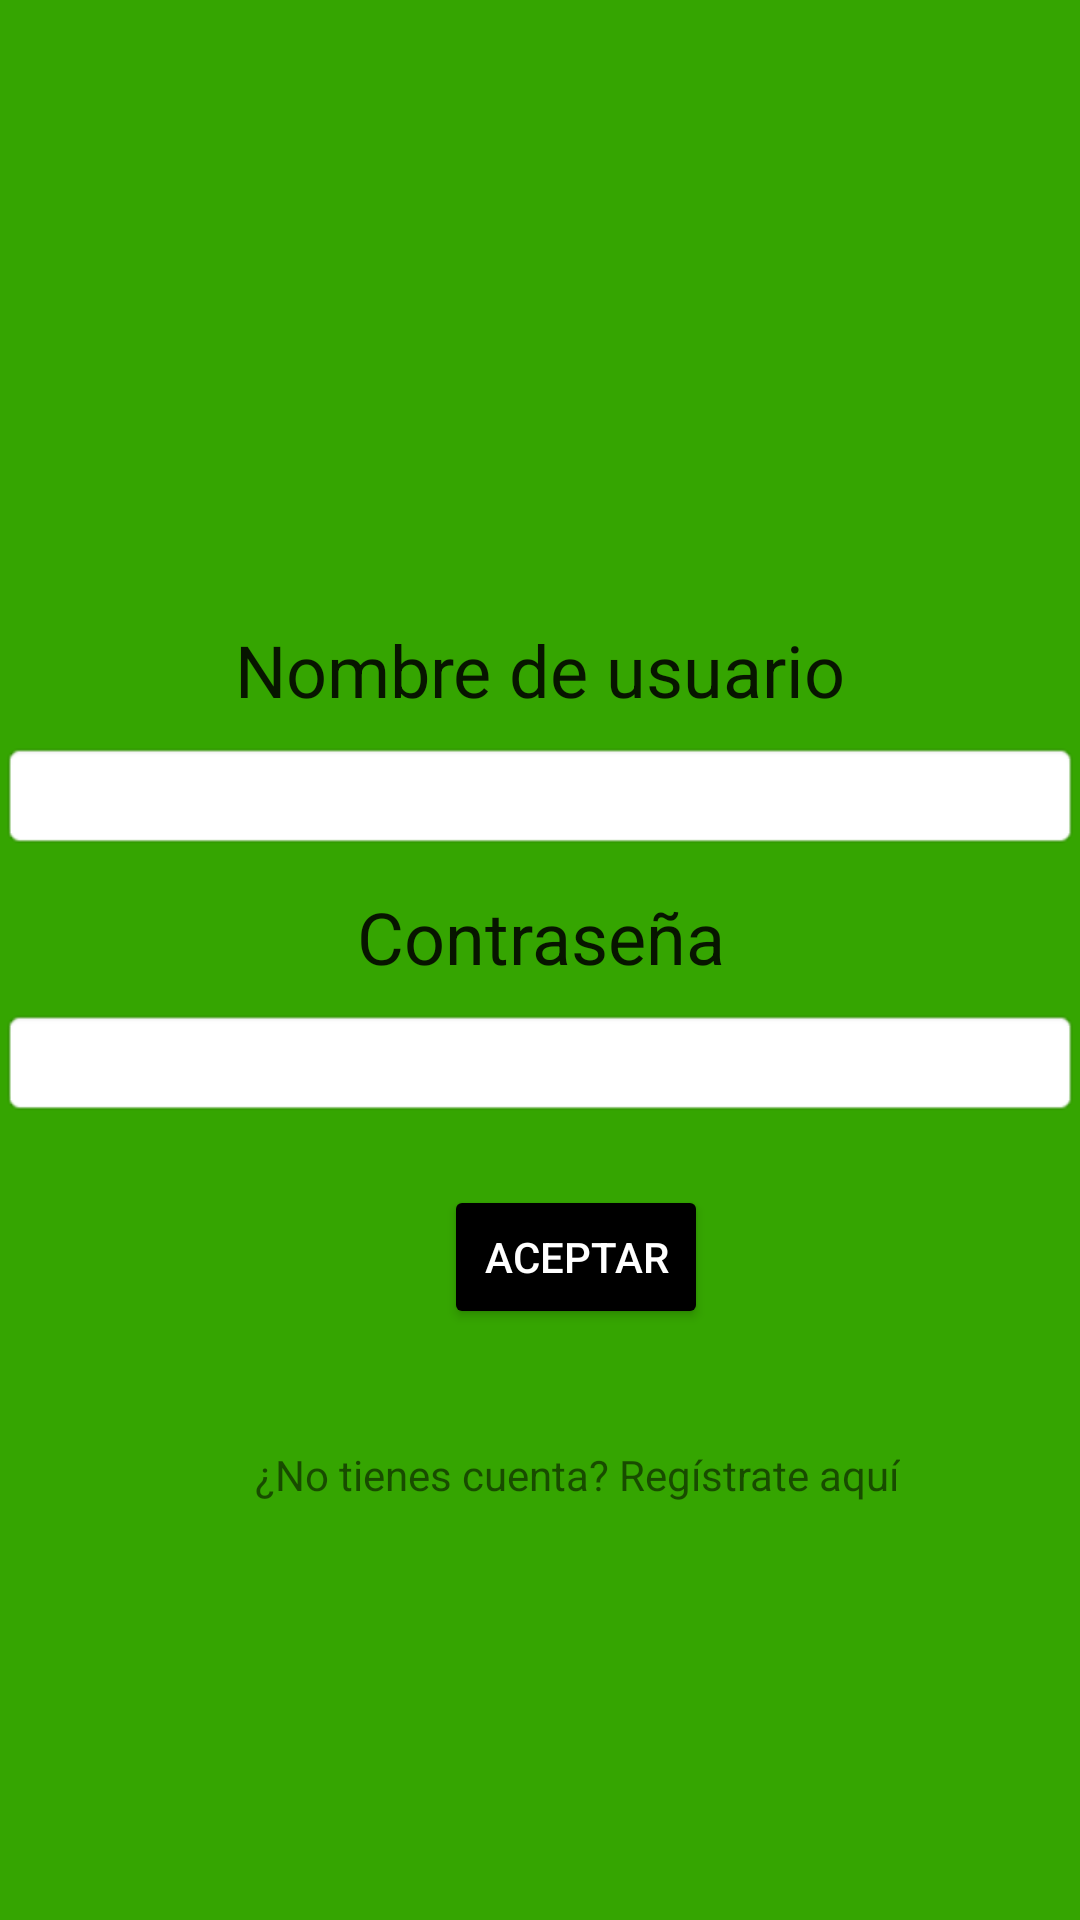

Here is an Android app screen rendered from its layout file. Give the layout XML and the strings, colors and styles it references.
<!-- AndroidManifest.xml: application theme AppTheme -->
<!-- res/layout/activity_inicio.xml -->
<AbsoluteLayout xmlns:android="http://schemas.android.com/apk/res/android"
    xmlns:tools="http://schemas.android.com/tools"
    android:layout_width="match_parent"
    android:layout_height="match_parent"
    android:background="@color/colorPrimary"
    tools:context="com.example.carlosgilsabrido.tabs.inicio">

    

    

    <TextView
        android:id="@+id/textView8"
        android:layout_width="match_parent"
        android:layout_height="wrap_content"
        android:layout_x="0dp"
        android:layout_y="207dp"
        android:gravity="center"
        android:text="Nombre de usuario"
        android:textAppearance="@style/TextAppearance.AppCompat.Headline" />

    <EditText
        android:id="@+id/editText2"
        android:layout_width="match_parent"
        android:layout_height="wrap_content"
        android:layout_x="0dp"
        android:layout_y="247dp"
        android:background="@android:drawable/editbox_background_normal"
        android:ems="10"
        android:inputType="textPersonName" />

    <TextView
        android:id="@+id/textView9"
        android:layout_width="match_parent"
        android:layout_height="wrap_content"
        android:layout_x="0dp"
        android:layout_y="296dp"
        android:gravity="center"
        android:text="Contraseña"
        android:textAppearance="@style/TextAppearance.AppCompat.Headline"
        tools:layout_editor_absoluteX="155dp"
        tools:layout_editor_absoluteY="297dp" />

    <EditText
        android:id="@+id/editText3"
        android:layout_width="match_parent"
        android:layout_height="wrap_content"
        android:layout_x="0dp"
        android:layout_y="336dp"
        android:background="@android:drawable/editbox_background_normal"
        android:ems="10"
        android:inputType="textPersonName"
        tools:layout_editor_absoluteX="96dp"
        tools:layout_editor_absoluteY="328dp" />

    <Button
        android:id="@+id/button2"
        style="@style/Widget.AppCompat.Button.Colored"
        android:layout_width="wrap_content"
        android:layout_height="wrap_content"
        android:layout_x="148dp"
        android:layout_y="395dp"
        android:text="Aceptar"
        tools:layout_editor_absoluteX="150dp"
        tools:layout_editor_absoluteY="392dp" />

    <TextView
        android:id="@+id/textView10"
        android:layout_width="wrap_content"
        android:layout_height="wrap_content"
        android:layout_x="85dp"
        android:layout_y="482dp"
        android:text="¿No tienes cuenta? Regístrate aquí"
        tools:layout_editor_absoluteX="58dp"
        tools:layout_editor_absoluteY="471dp" />

    <TextView
        android:id="@+id/error"
        android:layout_width="wrap_content"
        android:layout_height="wrap_content"
        android:layout_x="85dp"
        android:layout_y="450dp"
        android:textAppearance="@style/TextAppearance.AppCompat.Notification.Info.Media"
        android:textColor="@android:color/holo_red_light"
        android:textSize="15sp"
        tools:layout_editor_absoluteX="159dp"
        tools:layout_editor_absoluteY="455dp" />
</AbsoluteLayout>
<!-- resources referenced by this layout -->
<resources>
  <color name="colorPrimary">#35a501</color>
  <style name="AppTheme" parent="Theme.AppCompat.Light.NoActionBar">
          
          <item name="colorPrimary">#35a501</item>
          
          <item name="colorPrimaryDark">#000000</item>
          
          <item name="colorAccent">#000000</item>
  
  
      </style>
</resources>
